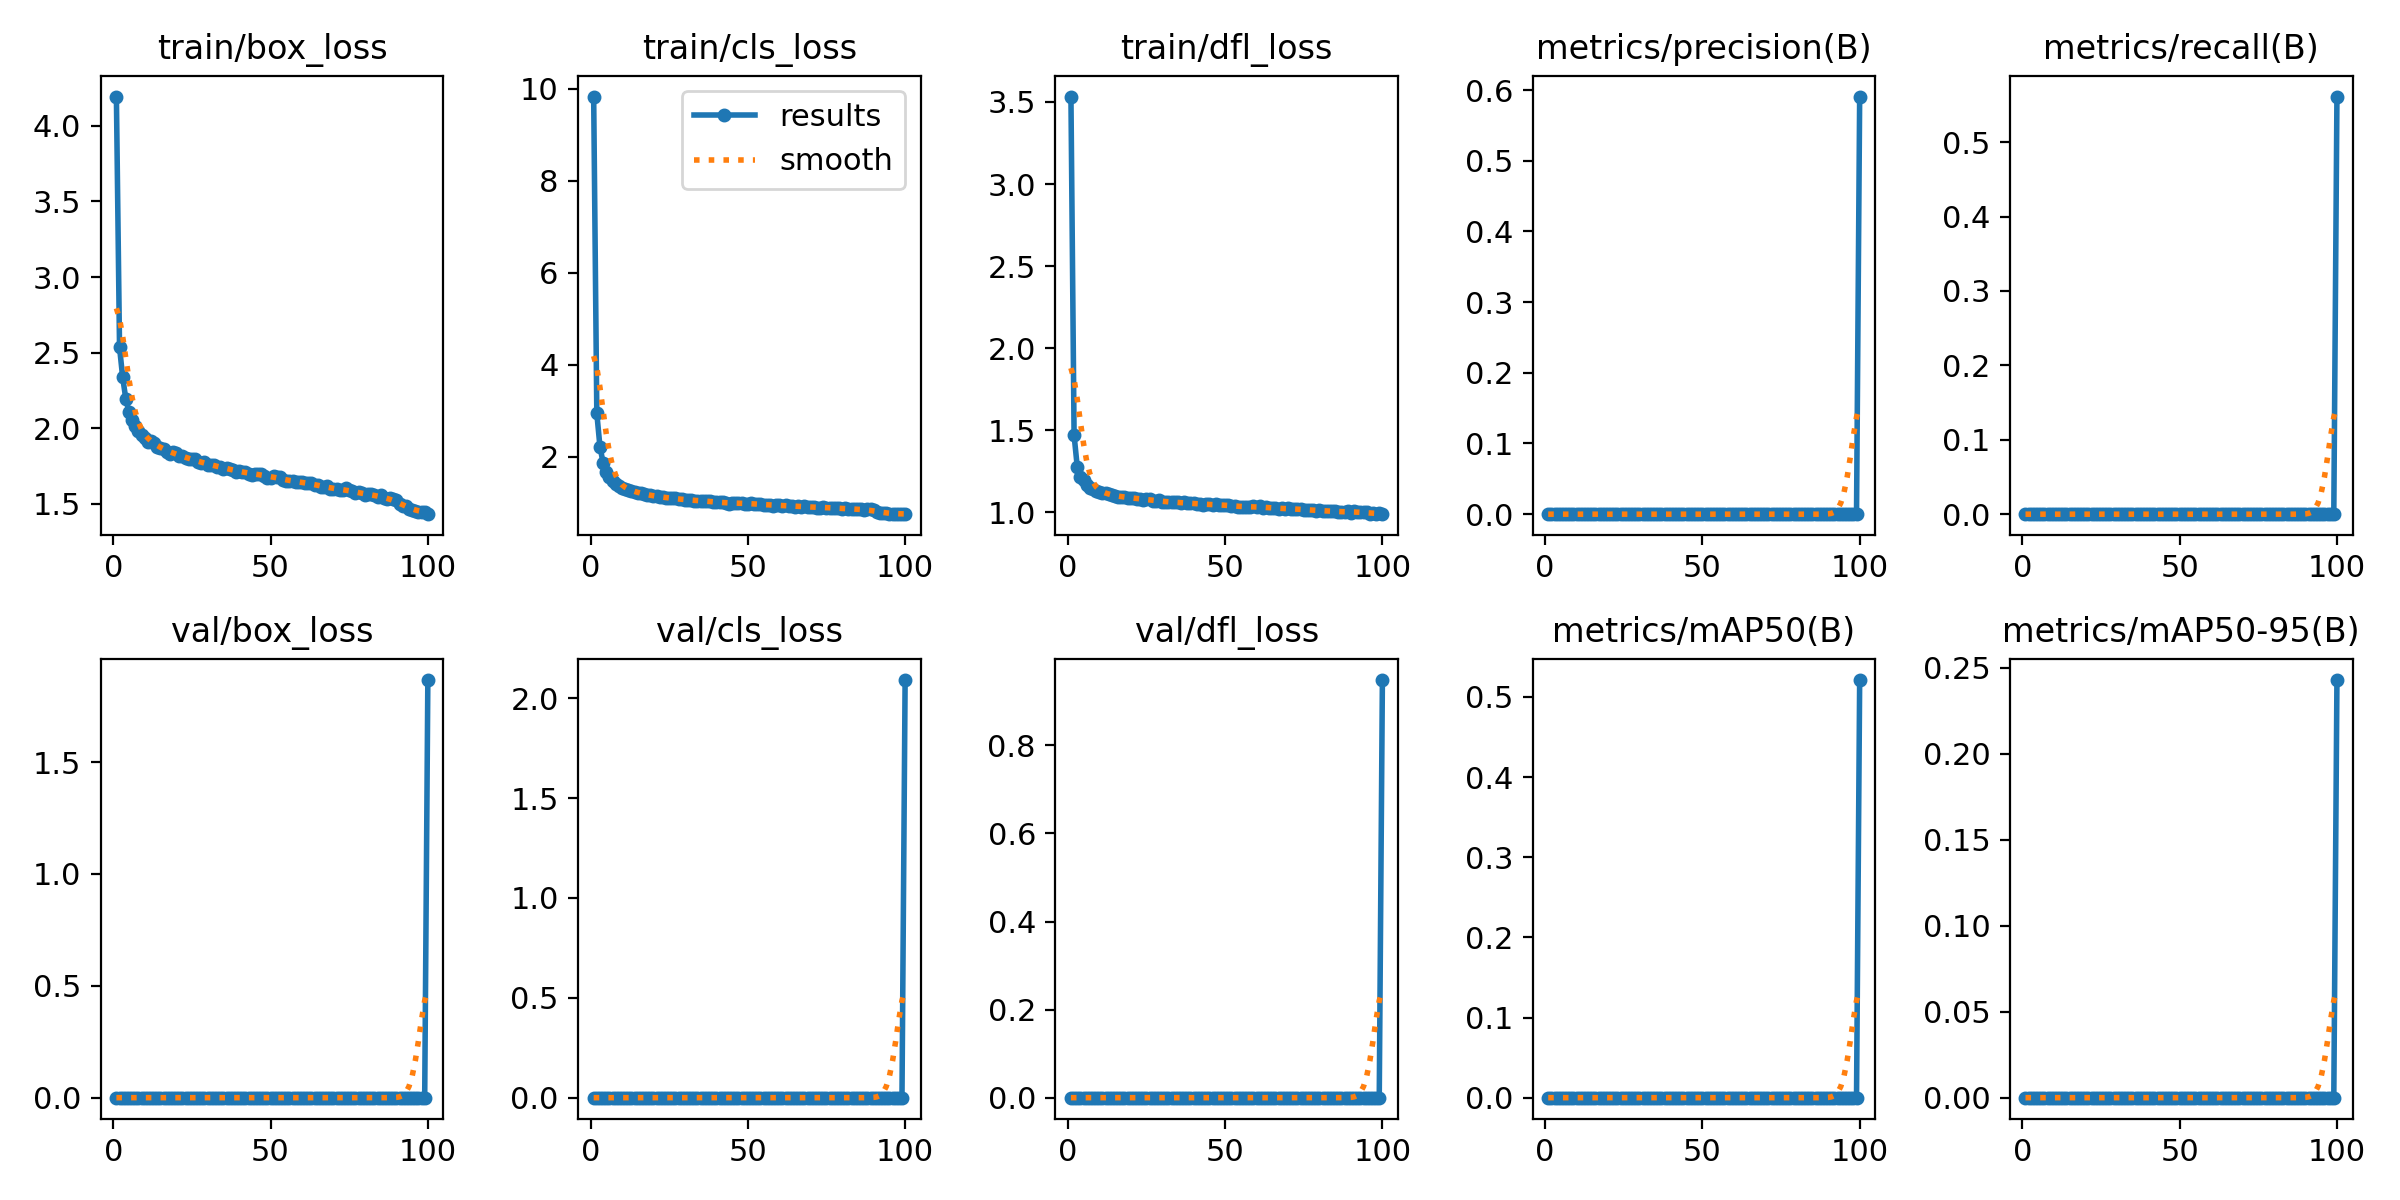

Values plotted in this chart, from the file beside it:
epoch, time, train/box_loss, train/cls_loss, train/dfl_loss, metrics/precision(B), metrics/recall(B), metrics/mAP50(B), metrics/mAP50-95(B), val/box_loss, val/cls_loss, val/dfl_loss, lr/pg0, lr/pg1, lr/pg2
1, 122.6, 4.194, 9.826, 3.533, 0, 0, 0, 0, 0, 0, 0, 0.00332, 0.00332, 0.00332
2, 276.2, 2.535, 2.946, 1.47, 0, 0, 0, 0, 0, 0, 0, 0.006588, 0.006588, 0.006588
3, 427.8, 2.337, 2.222, 1.279, 0, 0, 0, 0, 0, 0, 0, 0.009789, 0.009789, 0.009789
4, 580.1, 2.194, 1.873, 1.218, 0, 0, 0, 0, 0, 0, 0, 0.009703, 0.009703, 0.009703
5, 725.5, 2.108, 1.669, 1.195, 0, 0, 0, 0, 0, 0, 0, 0.009604, 0.009604, 0.009604
6, 878.2, 2.053, 1.559, 1.168, 0, 0, 0, 0, 0, 0, 0, 0.009505, 0.009505, 0.009505
7, 1031, 2.012, 1.472, 1.152, 0, 0, 0, 0, 0, 0, 0, 0.009406, 0.009406, 0.009406
8, 1183, 1.981, 1.41, 1.144, 0, 0, 0, 0, 0, 0, 0, 0.009307, 0.009307, 0.009307
9, 1335, 1.953, 1.366, 1.131, 0, 0, 0, 0, 0, 0, 0, 0.009208, 0.009208, 0.009208
10, 1487, 1.933, 1.334, 1.126, 0, 0, 0, 0, 0, 0, 0, 0.009109, 0.009109, 0.009109
11, 1641, 1.91, 1.306, 1.116, 0, 0, 0, 0, 0, 0, 0, 0.00901, 0.00901, 0.00901
12, 1793, 1.916, 1.284, 1.116, 0, 0, 0, 0, 0, 0, 0, 0.008911, 0.008911, 0.008911
13, 1947, 1.901, 1.267, 1.111, 0, 0, 0, 0, 0, 0, 0, 0.008812, 0.008812, 0.008812
14, 2098, 1.875, 1.237, 1.104, 0, 0, 0, 0, 0, 0, 0, 0.008713, 0.008713, 0.008713
15, 2251, 1.871, 1.224, 1.102, 0, 0, 0, 0, 0, 0, 0, 0.008614, 0.008614, 0.008614
16, 2405, 1.862, 1.208, 1.096, 0, 0, 0, 0, 0, 0, 0, 0.008515, 0.008515, 0.008515
17, 2559, 1.846, 1.188, 1.094, 0, 0, 0, 0, 0, 0, 0, 0.008416, 0.008416, 0.008416
18, 2709, 1.832, 1.165, 1.093, 0, 0, 0, 0, 0, 0, 0, 0.008317, 0.008317, 0.008317
19, 2860, 1.84, 1.164, 1.091, 0, 0, 0, 0, 0, 0, 0, 0.008218, 0.008218, 0.008218
20, 3012, 1.833, 1.158, 1.089, 0, 0, 0, 0, 0, 0, 0, 0.008119, 0.008119, 0.008119
21, 3165, 1.819, 1.145, 1.089, 0, 0, 0, 0, 0, 0, 0, 0.00802, 0.00802, 0.00802
22, 3317, 1.814, 1.129, 1.083, 0, 0, 0, 0, 0, 0, 0, 0.007921, 0.007921, 0.007921
23, 3470, 1.806, 1.123, 1.084, 0, 0, 0, 0, 0, 0, 0, 0.007822, 0.007822, 0.007822
24, 3622, 1.798, 1.117, 1.078, 0, 0, 0, 0, 0, 0, 0, 0.007723, 0.007723, 0.007723
25, 3774, 1.797, 1.101, 1.079, 0, 0, 0, 0, 0, 0, 0, 0.007624, 0.007624, 0.007624
26, 3926, 1.794, 1.101, 1.082, 0, 0, 0, 0, 0, 0, 0, 0.007525, 0.007525, 0.007525
27, 4078, 1.775, 1.101, 1.07, 0, 0, 0, 0, 0, 0, 0, 0.007426, 0.007426, 0.007426
28, 4229, 1.77, 1.082, 1.07, 0, 0, 0, 0, 0, 0, 0, 0.007327, 0.007327, 0.007327
29, 4382, 1.776, 1.077, 1.073, 0, 0, 0, 0, 0, 0, 0, 0.007228, 0.007228, 0.007228
30, 4532, 1.758, 1.069, 1.066, 0, 0, 0, 0, 0, 0, 0, 0.007129, 0.007129, 0.007129
31, 4683, 1.757, 1.066, 1.066, 0, 0, 0, 0, 0, 0, 0, 0.00703, 0.00703, 0.00703
32, 4836, 1.757, 1.067, 1.063, 0, 0, 0, 0, 0, 0, 0, 0.006931, 0.006931, 0.006931
33, 4988, 1.747, 1.051, 1.064, 0, 0, 0, 0, 0, 0, 0, 0.006832, 0.006832, 0.006832
34, 5140, 1.742, 1.048, 1.061, 0, 0, 0, 0, 0, 0, 0, 0.006733, 0.006733, 0.006733
35, 5292, 1.732, 1.046, 1.062, 0, 0, 0, 0, 0, 0, 0, 0.006634, 0.006634, 0.006634
36, 5443, 1.74, 1.048, 1.058, 0, 0, 0, 0, 0, 0, 0, 0.006535, 0.006535, 0.006535
37, 5595, 1.734, 1.04, 1.061, 0, 0, 0, 0, 0, 0, 0, 0.006436, 0.006436, 0.006436
38, 5747, 1.723, 1.042, 1.055, 0, 0, 0, 0, 0, 0, 0, 0.006337, 0.006337, 0.006337
39, 5899, 1.71, 1.011, 1.055, 0, 0, 0, 0, 0, 0, 0, 0.006238, 0.006238, 0.006238
40, 6043, 1.717, 1.022, 1.056, 0, 0, 0, 0, 0, 0, 0, 0.006139, 0.006139, 0.006139
41, 6186, 1.714, 1.014, 1.054, 0, 0, 0, 0, 0, 0, 0, 0.00604, 0.00604, 0.00604
42, 6331, 1.708, 1.011, 1.053, 0, 0, 0, 0, 0, 0, 0, 0.005941, 0.005941, 0.005941
43, 6484, 1.698, 0.9942, 1.045, 0, 0, 0, 0, 0, 0, 0, 0.005842, 0.005842, 0.005842
44, 6635, 1.692, 0.986, 1.05, 0, 0, 0, 0, 0, 0, 0, 0.005743, 0.005743, 0.005743
45, 6785, 1.7, 1.003, 1.051, 0, 0, 0, 0, 0, 0, 0, 0.005644, 0.005644, 0.005644
46, 6936, 1.699, 0.999, 1.044, 0, 0, 0, 0, 0, 0, 0, 0.005545, 0.005545, 0.005545
47, 7086, 1.7, 0.9981, 1.052, 0, 0, 0, 0, 0, 0, 0, 0.005446, 0.005446, 0.005446
48, 7237, 1.685, 0.9992, 1.044, 0, 0, 0, 0, 0, 0, 0, 0.005347, 0.005347, 0.005347
49, 7387, 1.673, 0.9835, 1.044, 0, 0, 0, 0, 0, 0, 0, 0.005248, 0.005248, 0.005248
50, 7536, 1.673, 0.9852, 1.044, 0, 0, 0, 0, 0, 0, 0, 0.005149, 0.005149, 0.005149
51, 7687, 1.684, 0.9889, 1.047, 0, 0, 0, 0, 0, 0, 0, 0.00505, 0.00505, 0.00505
52, 7838, 1.678, 0.9845, 1.042, 0, 0, 0, 0, 0, 0, 0, 0.004951, 0.004951, 0.004951
53, 7988, 1.679, 0.9794, 1.04, 0, 0, 0, 0, 0, 0, 0, 0.004852, 0.004852, 0.004852
54, 8140, 1.658, 0.9696, 1.034, 0, 0, 0, 0, 0, 0, 0, 0.004753, 0.004753, 0.004753
55, 8292, 1.649, 0.9622, 1.035, 0, 0, 0, 0, 0, 0, 0, 0.004654, 0.004654, 0.004654
56, 8441, 1.653, 0.9586, 1.033, 0, 0, 0, 0, 0, 0, 0, 0.004555, 0.004555, 0.004555
57, 8594, 1.649, 0.9583, 1.033, 0, 0, 0, 0, 0, 0, 0, 0.004456, 0.004456, 0.004456
58, 8745, 1.648, 0.9436, 1.033, 0, 0, 0, 0, 0, 0, 0, 0.004357, 0.004357, 0.004357
59, 8896, 1.644, 0.9529, 1.038, 0, 0, 0, 0, 0, 0, 0, 0.004258, 0.004258, 0.004258
60, 9048, 1.644, 0.9472, 1.032, 0, 0, 0, 0, 0, 0, 0, 0.004159, 0.004159, 0.004159
... 40 more rows
